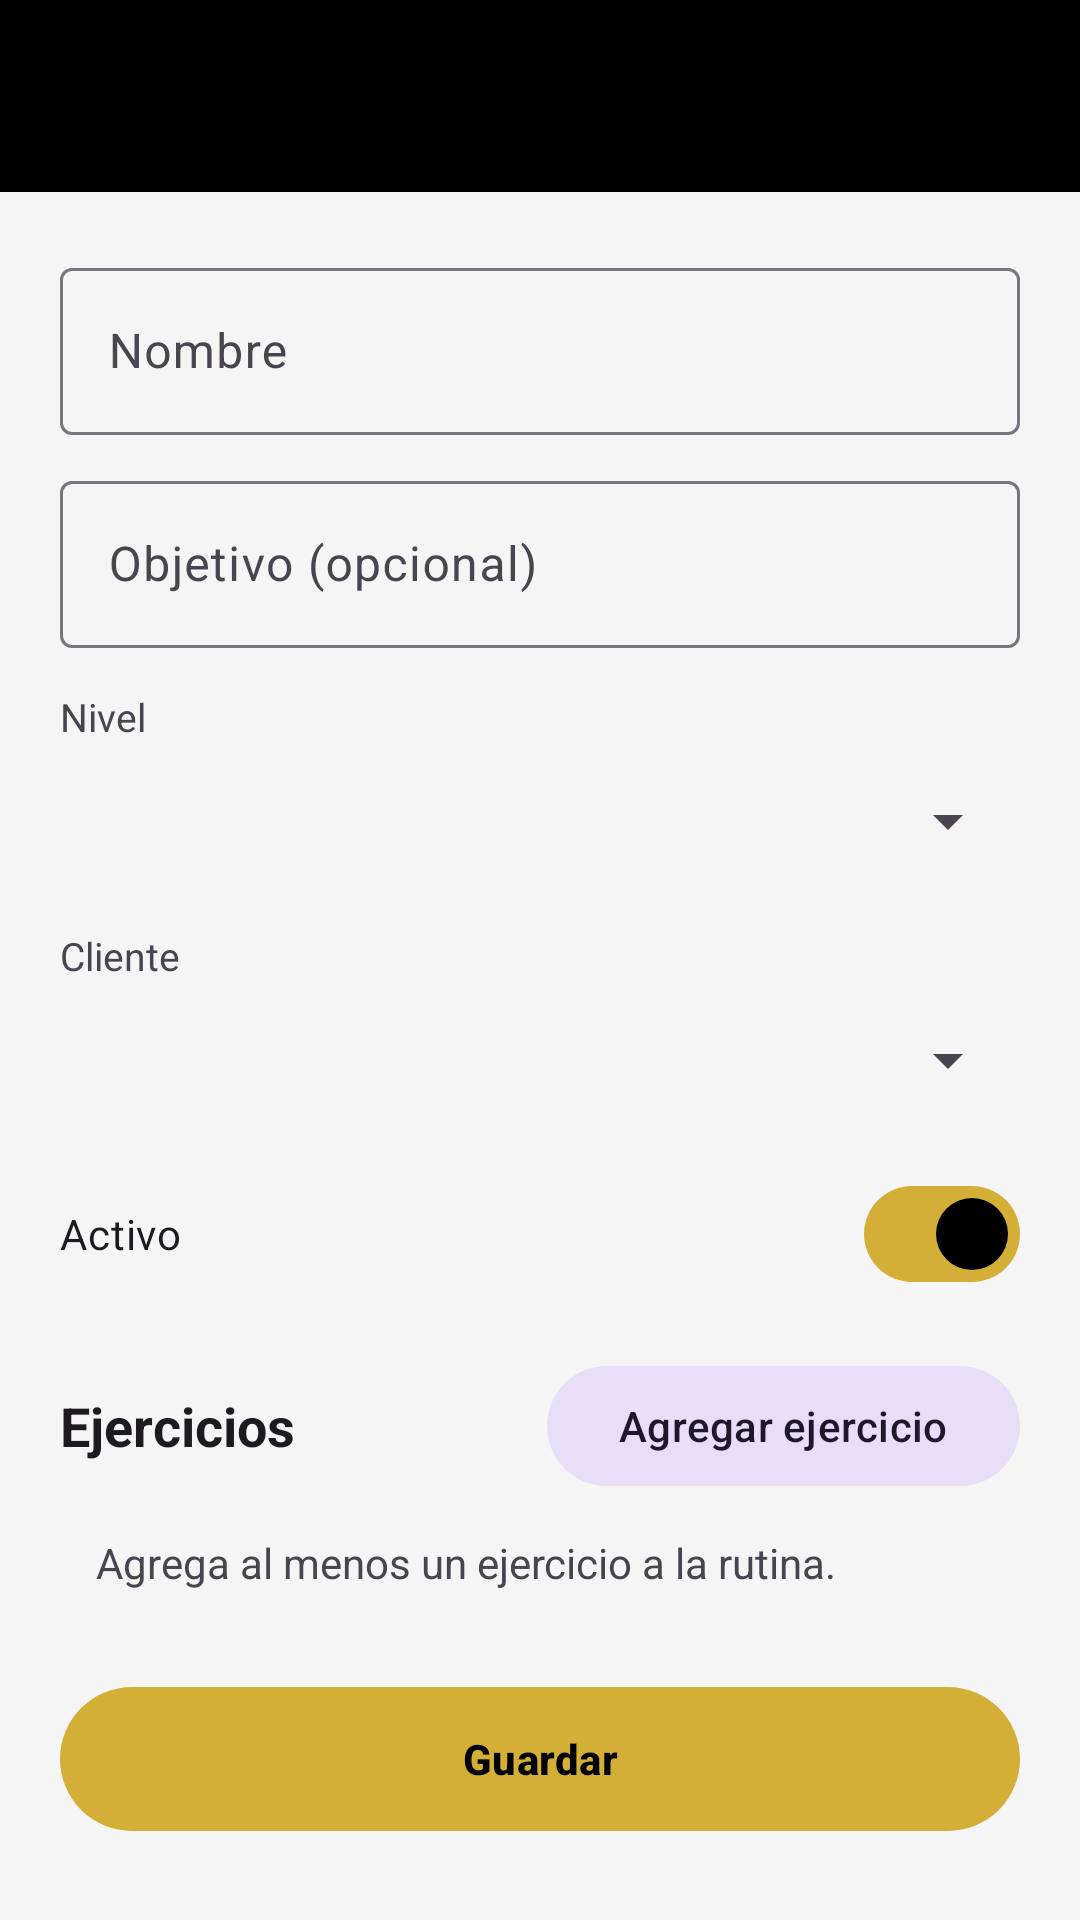

Here is an Android app screen rendered from its layout file. Give the layout XML and the strings, colors and styles it references.
<!-- AndroidManifest.xml: application theme Theme.GoldenGym -->
<!-- res/layout/activity_rutina_form.xml -->
<?xml version="1.0" encoding="utf-8"?>
<LinearLayout xmlns:android="http://schemas.android.com/apk/res/android"
    xmlns:app="http://schemas.android.com/apk/res-auto"
    android:layout_width="match_parent"
    android:layout_height="match_parent"
    android:orientation="vertical">

    <com.google.android.material.appbar.MaterialToolbar
        android:id="@+id/toolbar"
        android:layout_width="match_parent"
        android:layout_height="?attr/actionBarSize"
        android:background="@color/negro"
        app:titleTextColor="@color/dorado"
        app:navigationIconTint="@color/dorado" />

    <androidx.core.widget.NestedScrollView
        android:layout_width="match_parent"
        android:layout_height="0dp"
        android:layout_weight="1">

        <LinearLayout
            android:layout_width="match_parent"
            android:layout_height="wrap_content"
            android:orientation="vertical"
            android:padding="20dp">

            <com.google.android.material.textfield.TextInputLayout
                android:id="@+id/tilNombre"
                android:layout_width="match_parent"
                android:layout_height="wrap_content"
                android:hint="@string/nombre">

                <com.google.android.material.textfield.TextInputEditText
                    android:id="@+id/etNombre"
                    android:layout_width="match_parent"
                    android:layout_height="wrap_content"
                    android:inputType="textCapSentences" />
            </com.google.android.material.textfield.TextInputLayout>

            <com.google.android.material.textfield.TextInputLayout
                android:id="@+id/tilObjetivo"
                android:layout_width="match_parent"
                android:layout_height="wrap_content"
                android:layout_marginTop="10dp"
                android:hint="@string/objetivo">

                <com.google.android.material.textfield.TextInputEditText
                    android:id="@+id/etObjetivo"
                    android:layout_width="match_parent"
                    android:layout_height="wrap_content"
                    android:inputType="textMultiLine|textCapSentences" />
            </com.google.android.material.textfield.TextInputLayout>

            <TextView
                android:layout_width="wrap_content"
                android:layout_height="wrap_content"
                android:layout_marginTop="14dp"
                android:text="@string/nivel"
                android:textColor="?attr/colorOnSurfaceVariant"
                android:textSize="13sp" />

            <Spinner
                android:id="@+id/spNivel"
                android:layout_width="match_parent"
                android:layout_height="52dp" />

            <TextView
                android:layout_width="wrap_content"
                android:layout_height="wrap_content"
                android:layout_marginTop="10dp"
                android:text="@string/cliente"
                android:textColor="?attr/colorOnSurfaceVariant"
                android:textSize="13sp" />

            <Spinner
                android:id="@+id/spCliente"
                android:layout_width="match_parent"
                android:layout_height="52dp" />

            <com.google.android.material.materialswitch.MaterialSwitch
                android:id="@+id/swActiva"
                android:layout_width="match_parent"
                android:layout_height="wrap_content"
                android:layout_marginTop="8dp"
                android:checked="true"
                android:text="@string/activo" />

            <LinearLayout
                android:layout_width="match_parent"
                android:layout_height="wrap_content"
                android:layout_marginTop="16dp"
                android:gravity="center_vertical"
                android:orientation="horizontal">

                <TextView
                    style="@style/TituloSeccion"
                    android:id="@+id/tvTituloEjercicios"
                    android:layout_width="0dp"
                    android:layout_height="wrap_content"
                    android:layout_weight="1"
                    android:text="@string/ejercicios" />

                <com.google.android.material.button.MaterialButton
                    android:id="@+id/btnAgregarEjercicio"
                    style="@style/Widget.Material3.Button.TonalButton"
                    android:layout_width="wrap_content"
                    android:layout_height="wrap_content"
                    android:text="@string/agregar_ejercicio"
                    app:icon="@drawable/ic_agregar" />
            </LinearLayout>

            <androidx.recyclerview.widget.RecyclerView
                android:id="@+id/rvEjercicios"
                android:layout_width="match_parent"
                android:layout_height="wrap_content"
                android:nestedScrollingEnabled="false" />

            <TextView
                android:id="@+id/tvSinEjercicios"
                android:layout_width="match_parent"
                android:layout_height="wrap_content"
                android:padding="12dp"
                android:text="Agrega al menos un ejercicio a la rutina."
                android:textColor="?attr/colorOnSurfaceVariant" />

            <com.google.android.material.button.MaterialButton
                android:id="@+id/btnGuardar"
                android:layout_width="match_parent"
                android:layout_height="56dp"
                android:layout_marginTop="16dp"
                android:text="@string/guardar"
                android:textStyle="bold" />

            <ProgressBar
                android:id="@+id/progreso"
                android:layout_width="wrap_content"
                android:layout_height="wrap_content"
                android:layout_gravity="center"
                android:layout_marginTop="8dp"
                android:visibility="gone" />
        </LinearLayout>
    </androidx.core.widget.NestedScrollView>
</LinearLayout>
<!-- resources referenced by this layout -->
<resources>
  <color name="dorado">#D4AF37</color>
  <color name="negro">#000000</color>
  <string name="activo">Activo</string>
  <string name="agregar_ejercicio">Agregar ejercicio</string>
  <string name="cliente">Cliente</string>
  <string name="ejercicios">Ejercicios</string>
  <string name="guardar">Guardar</string>
  <string name="nivel">Nivel</string>
  <string name="nombre">Nombre</string>
  <string name="objetivo">Objetivo (opcional)</string>
  <style name="TituloSeccion">
          <item name="android:textSize">18sp</item>
          <item name="android:textStyle">bold</item>
          <item name="android:textColor">?attr/colorOnSurface</item>
      </style>
  <style name="Theme.GoldenGym" parent="Theme.Material3.DayNight.NoActionBar">
          <item name="colorPrimary">@color/dorado</item>
          <item name="colorOnPrimary">@color/negro</item>
          <item name="colorPrimaryContainer">#FFF3C4</item>
          <item name="colorOnPrimaryContainer">@color/negro</item>
          <item name="colorSecondary">@color/gris_oscuro</item>
          <item name="colorOnSecondary">@color/blanco</item>
          <item name="android:colorBackground">@color/gris_claro</item>
          <item name="colorSurface">@color/blanco</item>
          <item name="android:statusBarColor">@color/negro</item>
          <item name="android:windowLightStatusBar">false</item>
          <item name="textInputStyle">@style/Widget.Material3.TextInputLayout.OutlinedBox</item>
      </style>
  <color name="gris_oscuro">#1A1A1A</color>
  <color name="blanco">#FFFFFF</color>
  <color name="gris_claro">#F5F5F5</color>
</resources>
